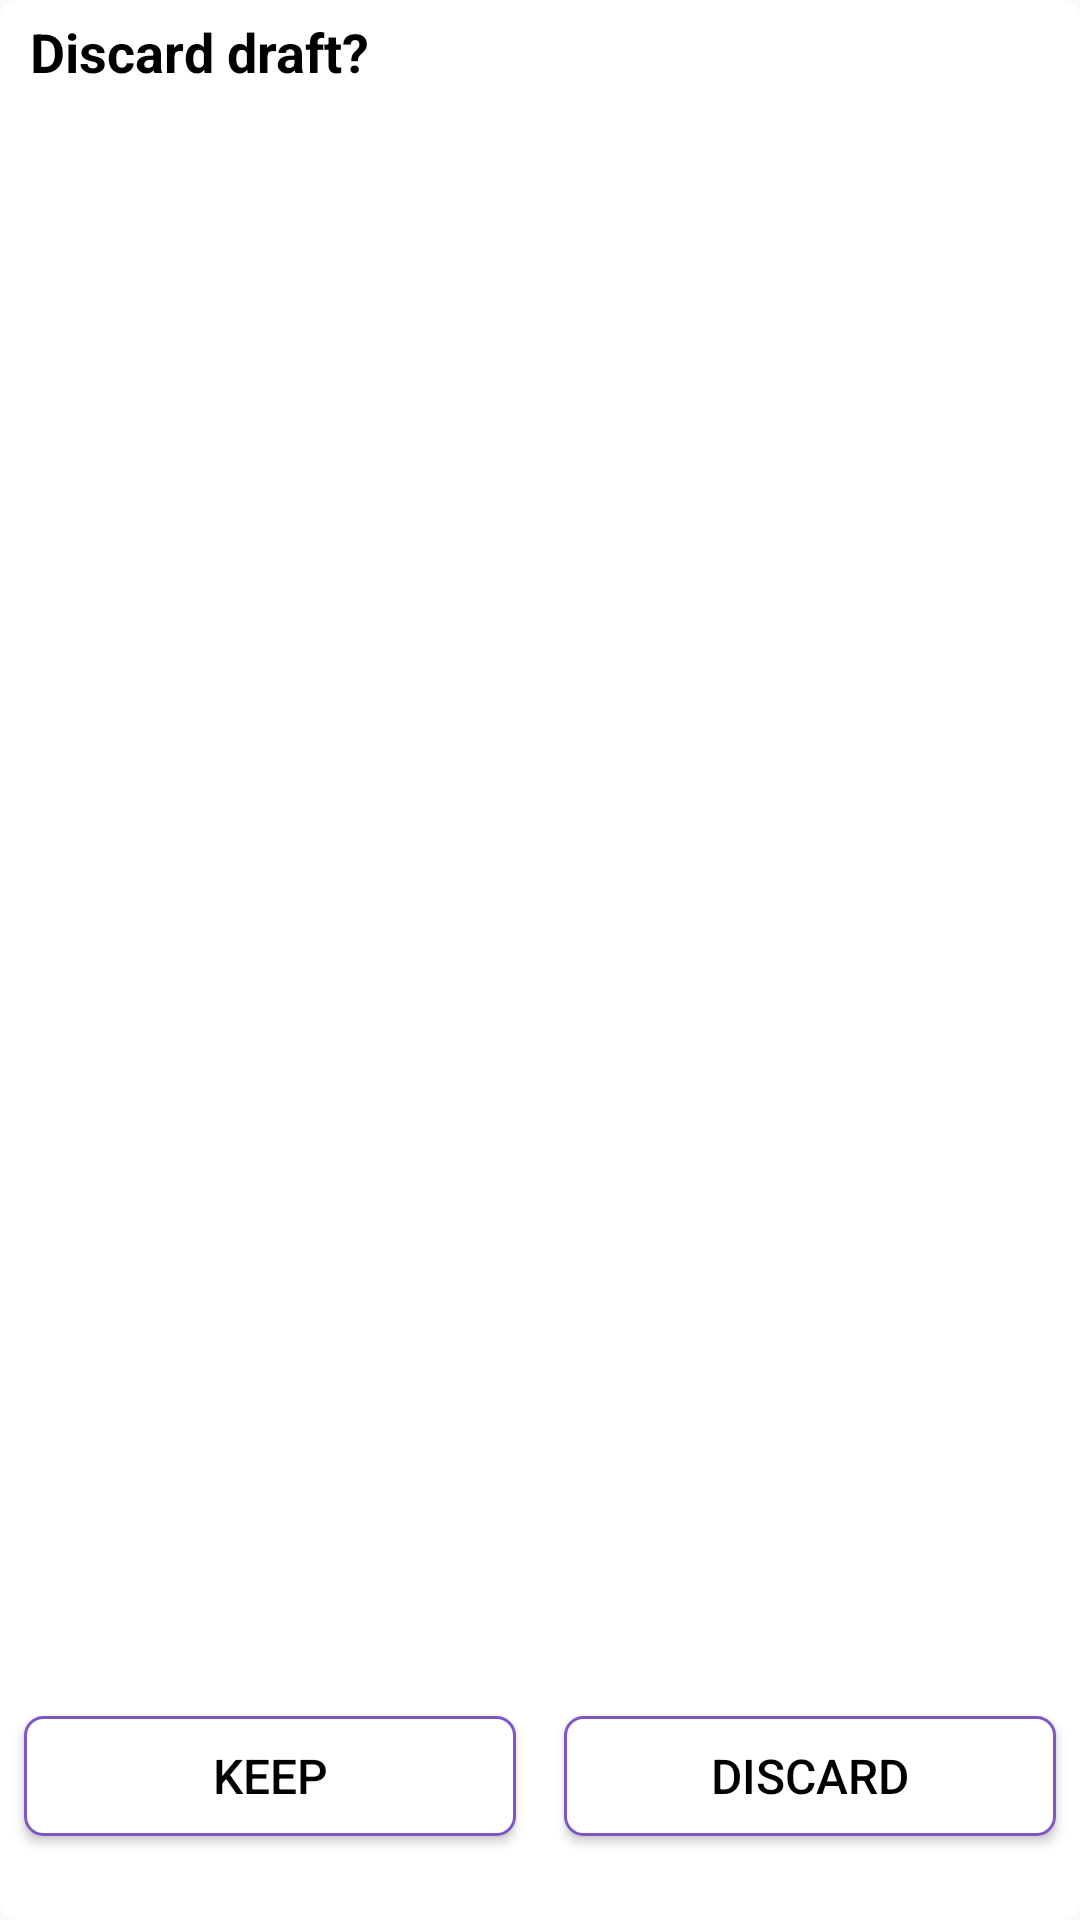

Here is an Android app screen rendered from its layout file. Give the layout XML and the strings, colors and styles it references.
<!-- AndroidManifest.xml: application theme AppTheme -->
<!-- res/layout/back_dialog.xml -->
<?xml version="1.0" encoding="utf-8"?>
<LinearLayout xmlns:android="http://schemas.android.com/apk/res/android"
    android:layout_width="300dp"
    android:layout_height="150dp"
    android:layout_gravity="center"
    android:background="@drawable/round_corner"
    android:orientation="vertical">

    <TextView
        android:layout_width="match_parent"
        android:layout_height="40dp"
        android:paddingStart="10dp"
        android:paddingTop="5dp"
        android:paddingEnd="10dp"
        android:singleLine="true"
        android:text="@string/discard_draft"
        android:textColor="@color/black"
        android:textSize="18sp"
        android:textStyle="bold" />

    <LinearLayout
        android:layout_width="match_parent"
        android:layout_height="match_parent"
        android:gravity="bottom"
        android:orientation="horizontal"
        android:weightSum=".8">

        <Button
            android:id="@+id/keep_writing"
            android:layout_width="0dp"
            android:layout_height="40dp"
            android:layout_marginStart="8dp"
            android:layout_marginLeft="8dp"
            android:layout_marginTop="4dp"
            android:layout_marginEnd="8dp"
            android:layout_marginRight="8dp"
            android:layout_marginBottom="12dp"
            android:layout_weight=".4"
            android:background="@drawable/round_button"
            android:text="@string/keep"
            android:textAllCaps="false"
            android:textColor="@color/black"
            android:textSize="16sp" />

        <Button
            android:id="@+id/discard"
            android:layout_width="0dp"
            android:layout_height="40dp"
            android:layout_marginStart="8dp"
            android:layout_marginLeft="8dp"
            android:layout_marginTop="4dp"
            android:layout_marginEnd="8dp"
            android:layout_marginRight="8dp"
            android:layout_marginBottom="12dp"
            android:layout_weight=".4"
            android:background="@drawable/round_button"
            android:text="@string/discard"
            android:textAllCaps="false"
            android:textColor="@color/black"
            android:textSize="16sp" />


    </LinearLayout>

</LinearLayout>
<!-- resources referenced by this layout -->
<resources>
  <color name="black">#000000</color>
  <!-- drawable round_button (drawable) -->
  <?xml version="1.0" encoding="utf-8"?>
  <selector xmlns:android="http://schemas.android.com/apk/res/android">
      <item>
          <shape android:shape="rectangle">
              <solid android:color="@color/white" />
              <corners android:radius="6dp" />
              <stroke android:width="1dp" android:color="@color/colorPrimaryDark" />
          </shape>
  
      </item>
  </selector>
  <!-- drawable round_corner (drawable) -->
  <?xml version="1.0" encoding="utf-8"?>
  <selector xmlns:android="http://schemas.android.com/apk/res/android">
      <item>
          <shape android:shape="rectangle">
              <solid android:color="@color/white" />
              <corners android:radius="6dp" />
          </shape>
  
      </item>
  </selector>
  <string name="discard">DISCARD</string>
  <string name="discard_draft">Discard draft?</string>
  <string name="keep">KEEP</string>
  <style name="AppTheme" parent="Theme.AppCompat.Light.NoActionBar">
          
          <item name="colorPrimary">@color/colorPrimary</item>
          <item name="colorPrimaryDark">@color/colorPrimaryDark</item>
          <item name="colorAccent">@color/colorAccent</item>
          <item name="bottomSheetDialogTheme">@style/AppBottomSheetDialogTheme</item>
      </style>
  <color name="white">#FFFFFF</color>
  <color name="colorPrimaryDark">#7E57C2</color>
  <color name="colorPrimary">#B39DDB</color>
  <color name="colorAccent">#9575CD</color>
  <style name="AppBottomSheetDialogTheme" parent="Theme.Design.Light.BottomSheetDialog">
          <item name="bottomSheetStyle">@style/AppModalStyle</item>
      </style>
  <style name="AppModalStyle" parent="Widget.Design.BottomSheet.Modal">
          <item name="android:background">@drawable/bottom_sheet_background</item>
      </style>
  <!-- drawable bottom_sheet_background (drawable) -->
  <?xml version="1.0" encoding="utf-8"?>
  <shape xmlns:android="http://schemas.android.com/apk/res/android"
      android:shape="rectangle">
      <solid android:color="@color/grey_back" />
  
      <corners
          android:topLeftRadius="16dp"
          android:topRightRadius="16dp" />
  
  
  </shape>
  <color name="grey_back">#EEEEEE</color>
</resources>
